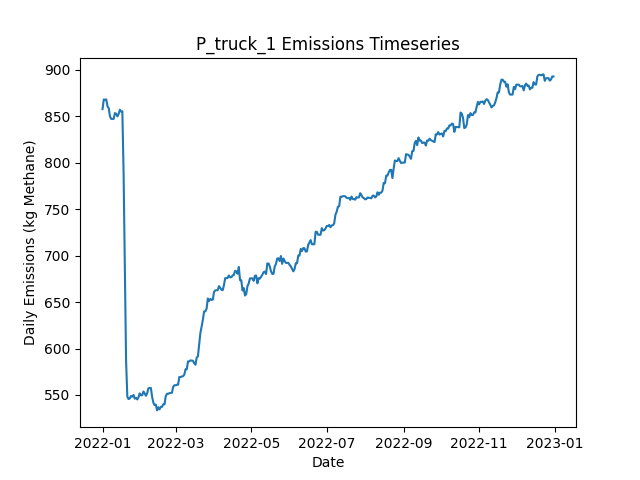

Values plotted in this chart, from the file beside it:
Date, Daily Emissions (Kg Methane), Daily Mitigable Emissions (Kg Methane), Daily Non-Mitigable Emissions (Kg Methan…, Daily Cost ($), Active Leaks, New Leaks, Leaks Repaired, Leaks Naturally Repaired, Leaks Tagged, Daily Repair Cost ($), Daily Natural Repair Cost ($), truck Deployment Cost ($), truck Sites flagged for Follow-Up, truck Leaks tagged for repair, truck Sites Visited, truck Travel Time (Minutes), truck Survey Time (Minutes), OGI_FU_mdl_high Deployment Cost ($), OGI_FU_mdl_high Sites flagged for Follow…, OGI_FU_mdl_high Leaks tagged for repair, OGI_FU_mdl_high Sites Visited, OGI_FU_mdl_high Travel Time (Minutes), OGI_FU_mdl_high Survey Time (Minutes)
2022-01-01, 857.9, 606.9, 251, 400, 351, 352, 0, 0, 0.00000, 0.00000, 0.00000, 400, 0, , 10, 180, 270, 0.00000, , 0, 0, 0, 0
2022-01-02, 868.3, 612.9, 255.4, 400, 355, 4, 0, 0, 0.00000, 0.00000, 0.00000, 400, 0, , 1, 20, 30, 0.00000, , 0, 0, 0, 0
2022-01-03, 867.9, 612.5, 255.4, 1000, 354, 0, 0, 1, 17, 0.00000, 200, 0.00000, 9, , 0, 0, 0, 1000, , 17, 3, 120, 360
2022-01-04, 868.3, 612.5, 255.8, 1000, 355, 1, 0, 0, 22, 0.00000, 0.00000, 0.00000, 1, , 0, 0, 0, 1000, , 22, 3, 120, 360
2022-01-05, 860.9, 605.1, 255.8, 1000, 353, 1, 0, 3, 23, 0.00000, 600, 0.00000, 0, , 0, 0, 0, 1000, , 23, 3, 120, 360
2022-01-06, 858.8, 604.9, 253.9, 500, 351, 0, 0, 1, 8, 0.00000, 200, 0.00000, 0, , 0, 0, 0, 500, , 8, 1, 30, 120
2022-01-07, 850, 605.1, 244.9, 0.00000, 351, 1, 0, 0, 0.00000, 0.00000, 0.00000, 0.00000, 0, , 0, 0, 0, 0.00000, , 0, 0, 0, 0
2022-01-08, 847.4, 602.4, 244.9, 0.00000, 350, 0, 0, 1, 0.00000, 0.00000, 200, 0.00000, 0, , 0, 0, 0, 0.00000, , 0, 0, 0, 0
2022-01-09, 847.4, 602.4, 244.9, 0.00000, 350, 0, 0, 0, 0.00000, 0.00000, 0.00000, 0.00000, 0, , 0, 0, 0, 0.00000, , 0, 0, 0, 0
2022-01-10, 847.4, 602.4, 244.9, 0.00000, 350, 0, 0, 0, 0.00000, 0.00000, 0.00000, 0.00000, 0, , 0, 0, 0, 0.00000, , 0, 0, 0, 0
2022-01-11, 853.6, 608.2, 245.4, 0.00000, 351, 2, 0, 1, 0.00000, 0.00000, 200, 0.00000, 0, , 0, 0, 0, 0.00000, , 0, 0, 0, 0
2022-01-12, 852.8, 608.7, 244.1, 0.00000, 353, 3, 0, 0, 0.00000, 0.00000, 0.00000, 0.00000, 0, , 0, 0, 0, 0.00000, , 0, 0, 0, 0
2022-01-13, 850.1, 606, 244.1, 0.00000, 352, 0, 0, 1, 0.00000, 0.00000, 200, 0.00000, 0, , 0, 0, 0, 0.00000, , 0, 0, 0, 0
2022-01-14, 852.8, 608.7, 244.1, 0.00000, 353, 1, 0, 0, 0.00000, 0.00000, 0.00000, 0.00000, 0, , 0, 0, 0, 0.00000, , 0, 0, 0, 0
2022-01-15, 857.2, 613.1, 244.1, 0.00000, 354, 1, 0, 0, 0.00000, 0.00000, 0.00000, 0.00000, 0, , 0, 0, 0, 0.00000, , 0, 0, 0, 0
2022-01-16, 855.3, 613.1, 242.1, 0.00000, 353, 0, 0, 0, 0.00000, 0.00000, 0.00000, 0.00000, 0, , 0, 0, 0, 0.00000, , 0, 0, 0, 0
2022-01-17, 855.5, 613.4, 242.1, 0.00000, 354, 1, 0, 0, 0.00000, 0.00000, 0.00000, 0.00000, 0, , 0, 0, 0, 0.00000, , 0, 0, 0, 0
2022-01-18, 788.3, 548.1, 240.1, 2400, 343, 2, 12, 0, 0.00000, 2400, 0.00000, 0.00000, 0, , 0, 0, 0, 0.00000, , 0, 0, 0, 0
2022-01-19, 687.3, 447.1, 240.1, 3600, 323, 0, 18, 2, 0.00000, 3600, 400, 0.00000, 0, , 0, 0, 0, 0.00000, , 0, 0, 0, 0
2022-01-20, 586.5, 346.3, 240.1, 3000, 308, 1, 15, 1, 0.00000, 3000, 200, 0.00000, 0, , 0, 0, 0, 0.00000, , 0, 0, 0, 0
2022-01-21, 548.3, 308.1, 240.1, 1800, 299, 0, 9, 0, 0.00000, 1800, 0.00000, 0.00000, 0, , 0, 0, 0, 0.00000, , 0, 0, 0, 0
2022-01-22, 545.6, 305.5, 240.1, 0.00000, 298, 0, 0, 1, 0.00000, 0.00000, 200, 0.00000, 0, , 0, 0, 0, 0.00000, , 0, 0, 0, 0
2022-01-23, 546.3, 308.1, 238.2, 0.00000, 298, 1, 0, 0, 0.00000, 0.00000, 0.00000, 0.00000, 0, , 0, 0, 0, 0.00000, , 0, 0, 0, 0
2022-01-24, 549, 310.8, 238.2, 0.00000, 299, 1, 0, 0, 0.00000, 0.00000, 0.00000, 0.00000, 0, , 0, 0, 0, 0.00000, , 0, 0, 0, 0
2022-01-25, 548.3, 308.1, 240.1, 0.00000, 299, 1, 0, 1, 0.00000, 0.00000, 200, 0.00000, 0, , 0, 0, 0, 0.00000, , 0, 0, 0, 0
2022-01-26, 550, 307.9, 242.1, 0.00000, 299, 1, 0, 1, 0.00000, 0.00000, 200, 0.00000, 0, , 0, 0, 0, 0.00000, , 0, 0, 0, 0
2022-01-27, 546, 305.5, 240.6, 0.00000, 299, 2, 0, 1, 0.00000, 0.00000, 200, 0.00000, 0, , 0, 0, 0, 0.00000, , 0, 0, 0, 0
2022-01-28, 547, 308.4, 238.6, 0.00000, 299, 2, 0, 1, 0.00000, 0.00000, 200, 0.00000, 0, , 0, 0, 0, 0.00000, , 0, 0, 0, 0
2022-01-29, 545.2, 306.8, 238.4, 0.00000, 297, 0, 0, 1, 0.00000, 0.00000, 200, 0.00000, 0, , 0, 0, 0, 0.00000, , 0, 0, 0, 0
2022-01-30, 547.4, 309, 238.4, 0.00000, 297, 1, 0, 1, 0.00000, 0.00000, 200, 0.00000, 0, , 0, 0, 0, 0.00000, , 0, 0, 0, 0
2022-01-31, 551.7, 317.3, 234.4, 0.00000, 296, 1, 0, 0, 0.00000, 0.00000, 0.00000, 0.00000, 0, , 0, 0, 0, 0.00000, , 0, 0, 0, 0
2022-02-01, 549.7, 314.6, 235.1, 0.00000, 296, 1, 0, 1, 0.00000, 0.00000, 200, 0.00000, 0, , 0, 0, 0, 0.00000, , 0, 0, 0, 0
2022-02-02, 549.7, 314.6, 235.1, 0.00000, 296, 0, 0, 0, 0.00000, 0.00000, 0.00000, 0.00000, 0, , 0, 0, 0, 0.00000, , 0, 0, 0, 0
2022-02-03, 553.7, 319.3, 234.4, 0.00000, 297, 2, 0, 0, 0.00000, 0.00000, 0.00000, 0.00000, 0, , 0, 0, 0, 0.00000, , 0, 0, 0, 0
2022-02-04, 551.8, 319.3, 232.5, 0.00000, 296, 0, 0, 0, 0.00000, 0.00000, 0.00000, 0.00000, 0, , 0, 0, 0, 0.00000, , 0, 0, 0, 0
2022-02-05, 549.1, 316.6, 232.5, 0.00000, 295, 0, 0, 1, 0.00000, 0.00000, 200, 0.00000, 0, , 0, 0, 0, 0.00000, , 0, 0, 0, 0
2022-02-06, 551.8, 319.3, 232.5, 0.00000, 296, 1, 0, 0, 0.00000, 0.00000, 0.00000, 0.00000, 0, , 0, 0, 0, 0.00000, , 0, 0, 0, 0
2022-02-07, 557.1, 324.7, 232.5, 0.00000, 295, 1, 0, 2, 0.00000, 0.00000, 400, 0.00000, 0, , 0, 0, 0, 0.00000, , 0, 0, 0, 0
2022-02-08, 557.6, 324.7, 232.9, 0.00000, 296, 1, 0, 0, 0.00000, 0.00000, 0.00000, 0.00000, 0, , 0, 0, 0, 0.00000, , 0, 0, 0, 0
2022-02-09, 557.6, 324.7, 232.9, 0.00000, 296, 0, 0, 0, 0.00000, 0.00000, 0.00000, 0.00000, 0, , 0, 0, 0, 0.00000, , 0, 0, 0, 0
2022-02-10, 548.2, 324.2, 224, 0.00000, 293, 0, 0, 2, 0.00000, 0.00000, 400, 0.00000, 0, , 0, 0, 0, 0.00000, , 0, 0, 0, 0
2022-02-11, 541.9, 326.9, 215, 0.00000, 293, 1, 0, 0, 0.00000, 0.00000, 0.00000, 0.00000, 0, , 0, 0, 0, 0.00000, , 0, 0, 0, 0
2022-02-12, 539, 324, 215, 0.00000, 291, 0, 0, 2, 0.00000, 0.00000, 400, 0.00000, 0, , 0, 0, 0, 0.00000, , 0, 0, 0, 0
2022-02-13, 539.7, 324, 215.7, 0.00000, 292, 1, 0, 0, 0.00000, 0.00000, 0.00000, 0.00000, 0, , 0, 0, 0, 0.00000, , 0, 0, 0, 0
2022-02-14, 533.4, 324, 209.4, 0.00000, 292, 1, 0, 0, 0.00000, 0.00000, 0.00000, 0.00000, 0, , 0, 0, 0, 0.00000, , 0, 0, 0, 0
2022-02-15, 536.8, 326.7, 210.1, 0.00000, 294, 2, 0, 0, 0.00000, 0.00000, 0.00000, 0.00000, 0, , 0, 0, 0, 0.00000, , 0, 0, 0, 0
2022-02-16, 534.5, 324.4, 210.1, 0.00000, 294, 1, 0, 1, 0.00000, 0.00000, 200, 0.00000, 0, , 0, 0, 0, 0.00000, , 0, 0, 0, 0
2022-02-17, 537.2, 327.1, 210.1, 0.00000, 295, 1, 0, 0, 0.00000, 0.00000, 0.00000, 0.00000, 0, , 0, 0, 0, 0.00000, , 0, 0, 0, 0
2022-02-18, 537.2, 327.1, 210.1, 0.00000, 295, 0, 0, 0, 0.00000, 0.00000, 0.00000, 0.00000, 0, , 0, 0, 0, 0.00000, , 0, 0, 0, 0
2022-02-19, 539.9, 329.8, 210.1, 0.00000, 296, 1, 0, 0, 0.00000, 0.00000, 0.00000, 0.00000, 0, , 0, 0, 0, 0.00000, , 0, 0, 0, 0
2022-02-20, 539.9, 329.8, 210.1, 0.00000, 296, 1, 0, 0, 0.00000, 0.00000, 0.00000, 0.00000, 0, , 0, 0, 0, 0.00000, , 0, 0, 0, 0
2022-02-21, 548.6, 329.8, 218.8, 0.00000, 296, 1, 0, 0, 0.00000, 0.00000, 0.00000, 0.00000, 0, , 0, 0, 0, 0.00000, , 0, 0, 0, 0
2022-02-22, 551.3, 332.5, 218.8, 0.00000, 297, 1, 0, 0, 0.00000, 0.00000, 0.00000, 0.00000, 0, , 0, 0, 0, 0.00000, , 0, 0, 0, 0
2022-02-23, 551.3, 332.5, 218.8, 0.00000, 297, 1, 0, 1, 0.00000, 0.00000, 200, 0.00000, 0, , 0, 0, 0, 0.00000, , 0, 0, 0, 0
2022-02-24, 552, 335.2, 216.8, 0.00000, 297, 1, 0, 0, 0.00000, 0.00000, 0.00000, 0.00000, 0, , 0, 0, 0, 0.00000, , 0, 0, 0, 0
2022-02-25, 552.2, 335.2, 217, 0.00000, 298, 1, 0, 0, 0.00000, 0.00000, 0.00000, 0.00000, 0, , 0, 0, 0, 0.00000, , 0, 0, 0, 0
2022-02-26, 552.4, 335.4, 217, 0.00000, 299, 1, 0, 0, 0.00000, 0.00000, 0.00000, 0.00000, 0, , 0, 0, 0, 0.00000, , 0, 0, 0, 0
2022-02-27, 558.7, 332.7, 226, 0.00000, 299, 1, 0, 1, 0.00000, 0.00000, 200, 0.00000, 0, , 0, 0, 0, 0.00000, , 0, 0, 0, 0
2022-02-28, 560.5, 334.5, 226, 0.00000, 299, 1, 0, 1, 0.00000, 0.00000, 200, 0.00000, 0, , 0, 0, 0, 0.00000, , 0, 0, 0, 0
2022-03-01, 560.5, 334.5, 226, 0.00000, 299, 0, 0, 0, 0.00000, 0.00000, 0.00000, 0.00000, 0, , 0, 0, 0, 0.00000, , 0, 0, 0, 0
... 305 more rows
